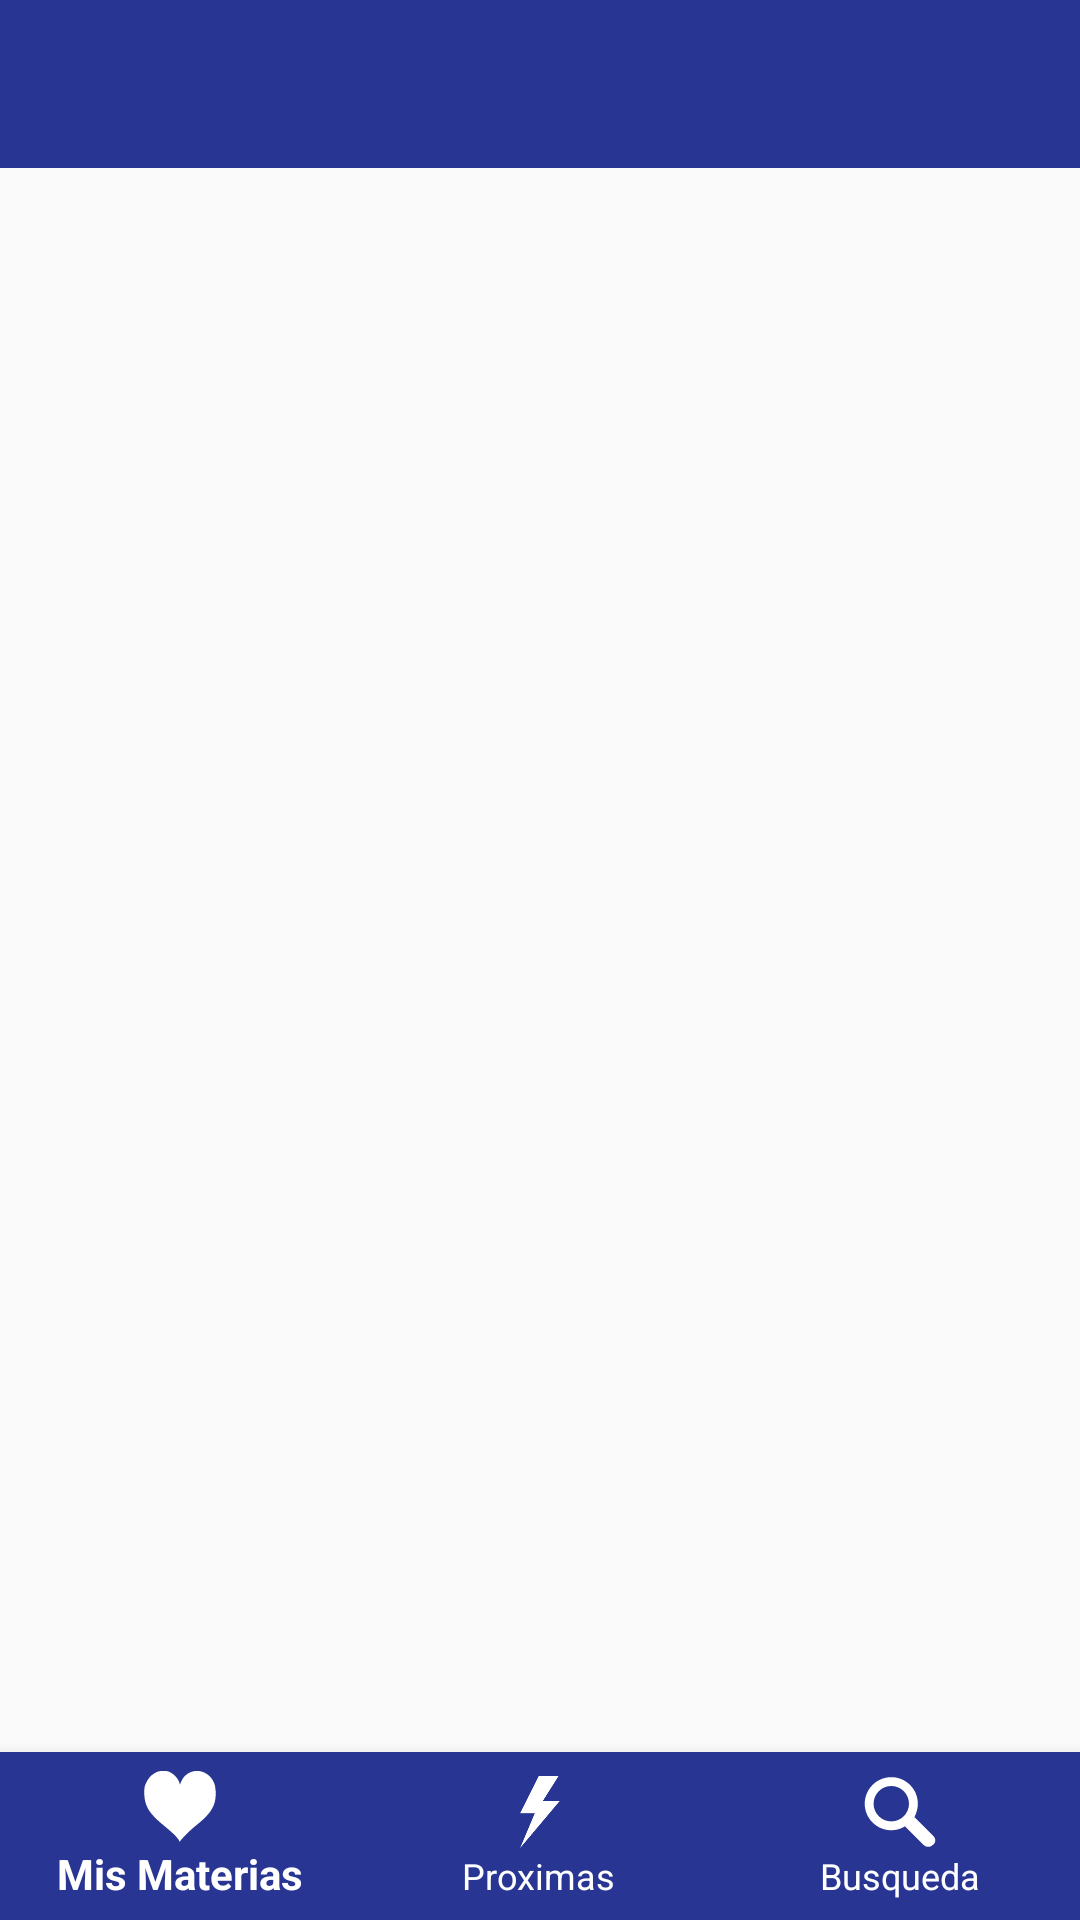

Android layout source for this screen:
<!-- AndroidManifest.xml: activity theme AppTheme.NoActionBar -->
<!-- res/layout/activity_main.xml -->
<?xml version="1.0" encoding="utf-8"?>
<android.support.constraint.ConstraintLayout xmlns:android="http://schemas.android.com/apk/res/android"
    xmlns:app="http://schemas.android.com/apk/res-auto"
    xmlns:tools="http://schemas.android.com/tools"
    android:layout_width="match_parent"
    android:layout_height="match_parent"
    tools:context="utnfrsf.dondecurso.activity.MainActivity">

    <android.support.design.widget.AppBarLayout
        android:id="@+id/appbar"
        android:layout_width="0dp"
        android:layout_height="wrap_content"
        android:paddingTop="@dimen/appbar_padding_top"
        android:theme="@style/AppTheme.AppBarOverlay"
        app:layout_constraintHorizontal_bias="0.0"
        app:layout_constraintLeft_toLeftOf="parent"
        app:layout_constraintRight_toRightOf="parent"
        app:layout_constraintTop_toTopOf="parent"
        tools:layout_constraintLeft_creator="1"
        tools:layout_constraintRight_creator="1"
        tools:layout_constraintTop_creator="1">

        <android.support.v7.widget.Toolbar
            android:id="@+id/toolbar_main"
            android:layout_width="match_parent"
            android:layout_height="?attr/actionBarSize"
            android:background="?attr/colorPrimary"
            app:layout_scrollFlags="scroll|enterAlways"
            app:popupTheme="@style/AppTheme.PopupOverlay"></android.support.v7.widget.Toolbar>

    </android.support.design.widget.AppBarLayout>

    <FrameLayout
        android:id="@+id/main_container"
        android:layout_width="0dp"
        android:layout_height="0dp"
        android:layout_marginTop="0dp"
        app:layout_constraintBottom_toTopOf="@+id/bottomMenu"
        app:layout_constraintHorizontal_bias="0.0"
        app:layout_constraintLeft_toLeftOf="parent"
        app:layout_constraintRight_toRightOf="parent"
        app:layout_constraintTop_toBottomOf="@+id/appbar"
        app:layout_constraintVertical_bias="0.0">

    </FrameLayout>

    <android.support.design.widget.BottomNavigationView
        android:id="@+id/bottomMenu"
        android:layout_width="0dp"
        android:layout_height="wrap_content"
        app:itemBackground="@color/colorPrimary"
        app:itemIconTint="@color/white"
        app:itemTextColor="@color/white"
        app:layout_constraintBottom_toBottomOf="parent"
        app:layout_constraintLeft_toLeftOf="parent"
        app:layout_constraintRight_toRightOf="parent"
        app:layout_constraintTop_toTopOf="parent"
        app:layout_constraintVertical_bias="1.0"
        app:menu="@menu/bottom_navigation_main">

    </android.support.design.widget.BottomNavigationView>

</android.support.constraint.ConstraintLayout>
<!-- resources referenced by this layout -->
<resources>
  <color name="colorPrimary">#283593</color>
  <style name="AppTheme.AppBarOverlay" parent="ThemeOverlay.AppCompat.Dark.ActionBar" />
  <style name="AppTheme.PopupOverlay" parent="ThemeOverlay.AppCompat.Light" />
  <style name="AppTheme.NoActionBar">
          <item name="windowActionBar">false</item>
          <item name="windowNoTitle">true</item>
      </style>
  <!-- not gathered from this repository: default colours our renderer supplied (Android Studio template values) -->
  <color name="white">#FFFFFFFF</color>
</resources>
